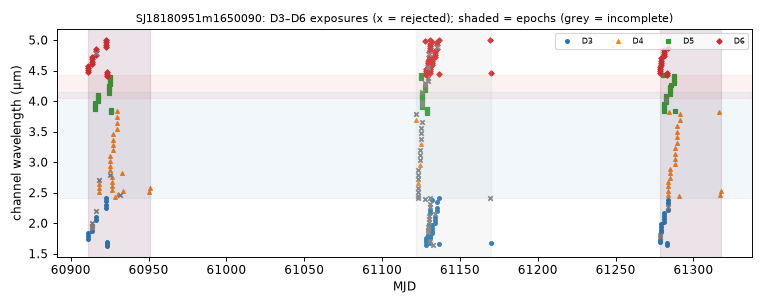

Data behind this chart, as committed beside it:
mjd, det, wl_um, bw_um, collection, status, n_core_good, snr
60911, 6, 4.484, 0.0356, spherex_dr1, ok, 7, 89.9
60911, 3, 1.75, 0.04287, spherex_dr1, ok, 6, -0.0957
60911, 6, 4.516, 0.03578, spherex_dr1, ok, 7, 89.45
60911, 3, 1.79, 0.04429, spherex_dr1, ok, 7, -1.441
60911, 6, 4.548, 0.03617, spherex_dr1, ok, 7, 88.38
60911, 3, 1.832, 0.04544, spherex_dr1, ok, 6, 1.963
60911, 6, 4.582, 0.03633, spherex_dr1, ok, 8, 88.29
60914, 6, 4.615, 0.03651, spherex_dr1, ok, 6, 80.28
60914, 3, 1.875, 0.04617, spherex_dr1, ok, 7, -3.602
60914, 3, 1.918, 0.04739, spherex_dr1, ok, 5, -0.9575
60914, 6, 4.649, 0.03622, spherex_dr1, ok, 7, 84.38
60914, 3, 1.962, 0.04805, spherex_dr1, ok, 5, 6.569
60914, 6, 4.683, 0.03681, spherex_dr1, ok, 7, 73.37
60914, 3, 2.008, 0.04868, spherex_dr1, ok, 4, 13.51
60914, 6, 4.718, 0.03708, spherex_dr1, ok, 7, 86.24
60916, 5, 3.864, 0.0356, spherex_dr1, ok, 7, 85.63
60916, 5, 3.898, 0.03592, spherex_dr1, ok, 8, 85.59
60916, 5, 3.931, 0.03604, spherex_dr1, ok, 9, 88.49
60916, 5, 3.966, 0.03661, spherex_dr1, ok, 8, 87.96
60916, 3, 2.054, 0.05088, spherex_dr1, ok, 8, 13.21
60916, 6, 4.752, 0.03588, spherex_dr1, ok, 7, 91.43
60916, 3, 2.102, 0.05304, spherex_dr1, ok, 6, 1.654
60916, 6, 4.786, 0.0366, spherex_dr1, ok, 4, 88.54
60916, 6, 4.82, 0.03703, spherex_dr1, ok, 8, 92.49
60916, 3, 2.201, 0.05497, spherex_dr1, ok, 3, 11.04
60916, 6, 4.855, 0.03878, spherex_dr1, ok, 7, 90.78
60917, 5, 4, 0.0366, spherex_dr1, ok, 7, 90.05
60917, 5, 4.035, 0.03653, spherex_dr1, ok, 8, 87.86
60917, 5, 4.07, 0.03675, spherex_dr1, ok, 8, 89.78
60917, 5, 4.105, 0.03662, spherex_dr1, ok, 6, 92.16
60918, 4, 2.508, 0.0737, spherex_dr1, ok, 8, 60.22
60918, 4, 2.576, 0.07279, spherex_dr1, ok, 6, 65.11
60918, 4, 2.645, 0.0736, spherex_dr1, ok, 7, 78.18
60918, 4, 2.716, 0.07851, spherex_dr1, ok, 5, 83.73
60923, 3, 2.251, 0.0561, spherex_dr1, ok, 8, 29.57
60923, 6, 4.89, 0.03812, spherex_dr1, ok, 7, 87.53
60923, 6, 4.927, 0.03741, spherex_dr1, ok, 7, 89.23
60923, 3, 2.303, 0.05754, spherex_dr1, ok, 6, 30.25
60923, 6, 4.962, 0.03678, spherex_dr1, ok, 7, 89.02
60923, 3, 2.356, 0.05922, spherex_dr1, ok, 6, 28.29
60923, 3, 2.408, 0.057, spherex_dr1, ok, 6, 7.268
60923, 6, 4.999, 0.03671, spherex_dr1, ok, 7, 83.18
60923, 3, 1.622, 0.03878, spherex_dr1, ok, 6, 1.476
60923, 6, 4.409, 0.03596, spherex_dr1, ok, 8, 83.76
60923, 3, 1.659, 0.03911, spherex_dr1, ok, 7, 0.4125
60923, 6, 4.442, 0.03508, spherex_dr1, ok, 7, 83.55
60923, 3, 1.698, 0.04108, spherex_dr1, ok, 7, 0.03562
60923, 6, 4.473, 0.03606, spherex_dr1, ok, 7, 88.58
60924, 5, 4.14, 0.03656, spherex_dr1, ok, 7, 94.62
60924, 5, 4.176, 0.03673, spherex_dr1, ok, 8, 96.27
60924, 5, 4.212, 0.03707, spherex_dr1, ok, 7, 92.89
60924, 5, 4.248, 0.03711, spherex_dr1, ok, 6, 48.52
60925, 4, 2.789, 0.08002, spherex_dr1, ok, 1, 2.591
60925, 4, 2.865, 0.08138, spherex_dr1, ok, 7, 54.8
60925, 4, 2.943, 0.08654, spherex_dr1, ok, 7, 29.64
60925, 4, 3.023, 0.08876, spherex_dr1, ok, 7, 22.63
60925, 4, 3.107, 0.09288, spherex_dr1, ok, 7, 29.95
60925, 5, 4.285, 0.03733, spherex_dr1, ok, 7, 54.49
60925, 5, 4.321, 0.03747, spherex_dr1, ok, 8, 89.42
60925, 5, 4.358, 0.03776, spherex_dr1, ok, 7, 92.41
... 212 more rows
